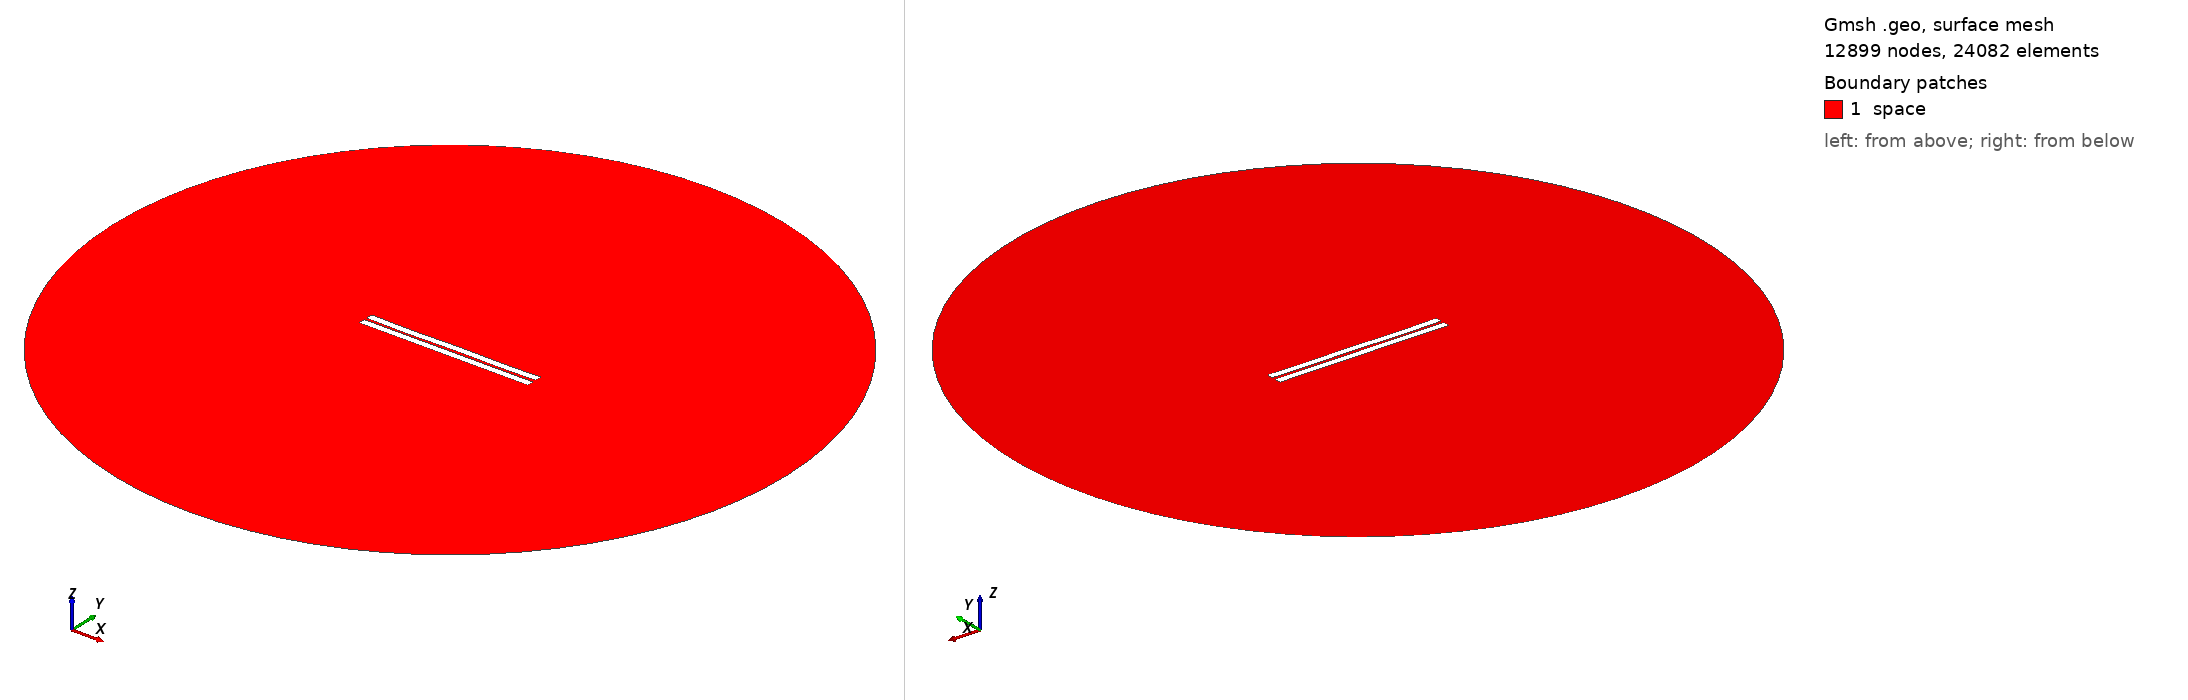

Gmsh geometry script, surface-meshed: 12899 nodes, 24082 surface elements. Boundary patches (legend numbers): 1 space. Left view from above one corner, right view from below the opposite corner. Legend entries are the model's physical surfaces. The drawing asked Gmsh for element sizes between 1% and 20% of the model's largest extent; the script's own settings can give other sizes.

=== 281.geo (drawn) ===
//---------------------------------------
// Geometry kernel
//---------------------------------------

SetFactory("OpenCASCADE");



//---------------------------------------
// Parameters of the geometry
//---------------------------------------

// Overetch of the upper plate
overetch = 0.0;

// Distance between the plates
distance = 1.5;

// Discretization over the x axis (for the deformation)
nx = 50; 

// Length of the plate
L = 100 - overetch; 

// Number of modes
n = 4; 

// 1st mode coefficient
coeff(1) = 0.0;
beta(1) = 0.596864 * 3.1415926535 / L;

// 2nd mode coefficient
coeff(2) = -0.075;
beta(2) = 1.49418 * 3.1415926535 / L;

// 3rd mode coefficient
coeff(3) = -0.075;
beta(3) = 2.50025 * 3.1415926535 / L;

// 4th mode coefficient
coeff(4) = -0.15;
beta(4) = 3.49999 * 3.1415926535 / L;



//---------------------------------------
// Upper plate (deformed rectangle)
//---------------------------------------

// Coordiantes of the upper plate
xmin = -50;
xmax = 50 - overetch;

// Height of the upper plate
yheight = 4 - 2 * overetch;

// Indexes of the points
UpperID[] = {};
LowerID[] = {};
LeftID[] = {};
RightID[] = {};

// Point index
p = 1;

// Horizontal edges
For i In {1:nx}
    x = xmin + (i-1)*(xmax - xmin)/(nx-1);

    y_bottom = distance / 2 + overetch;
    For j In {1:n}
        C = (Cosh(beta(j)*L) + Cos(beta(j)*L)) / (Sinh(beta(j)*L) + Sin(beta(j)*L));
        y_bottom  = y_bottom + coeff(j) * (Cosh(beta(j)*(x+50)) - Cos(beta(j)*(x+50)) - C * (Sinh(beta(j)*(x+50)) - Sin(beta(j)*(x+50))));
    EndFor

    y_top = y_bottom + yheight;

    Point(p) = {x, y_top, 0, 1.0};
    UpperID[i] = p;
    p = p + 1;

    Point(p) = {x, y_bottom, 0, 1.0};
    LowerID[i] = p;
    p = p + 1;
EndFor

// Create point lists
UpperPts[] = {}; LowerPts[] = {};
For i In {1:nx}
  UpperPts[] += {UpperID[i]};
  LowerPts[] += {LowerID[i]};
EndFor

// Build splines
Spline(1) = {UpperPts[]};
Spline(2) = {LowerPts[]};
Line(3) = {LowerPts[nx-1], UpperPts[nx-1]};
Line(4) = {LowerPts[0], UpperPts[0]};

// Build the plane surface
Curve Loop(1) = {2, 3, -1, -4};
Plane Surface(1) = {1};



//---------------------------------------
// Lower plate (rectangle)
//---------------------------------------

// Vertices
Point(1001) = {-50, -1, 0, 1.0};
Point(1002) = { 50, -1, 0, 1.0};
Point(1003) = { 50,  -5, 0, 1.0};
Point(1004) = {-50,  -5, 0, 1.0};

// Edges
Line(5) = {1001, 1002};
Line(6) = {1002, 1003};
Line(7) = {1003, 1004};
Line(8) = {1004, 1001};

// Plane surface
Line Loop(2) = {5, 6, 7, 8};
Plane Surface(2) = {2}; 



//---------------------------------------
// Outer (fictious) boundary
//---------------------------------------

// Points
Point(1005) = {0, 0, 0};       // Center
Point(1006) = {200, 0, 0};     // Start point
Point(1007) = {0, 200, 0};     // 90 degrees
Point(1008) = {-200, 0, 0};    // 180 degrees
Point(1009) = {0, -200, 0};    // 270 degrees

// Circle arcs (each needs start, center, end)
Circle(9) = {1006, 1005, 1007};
Circle(10) = {1007, 1005, 1008};
Circle(11) = {1008, 1005, 1009};
Circle(12) = {1009, 1005, 1006};

// Plane surface for the entire domain
Curve Loop(3) = {9, 10, 11, 12};
Surface(3) = {3};

// Subtract the plates from the whole domain to obtain the actual domain where we want to solve the equations
BooleanDifference{ Surface{3}; Delete; }{ Surface{1}; Surface{2}; Delete; }




//---------------------------------------
// Transfinite Lines/Curves
//---------------------------------------

// Set the number of points on the boundaries
r = 7;

// Plates
Transfinite Curve {1, 2} = 50*r Using Progression 1;
Transfinite Curve {3, 4} = 2*r Using Progression 1;
Transfinite Line {5, 7} = 50*r Using Progression 1;
Transfinite Line {6, 8} = 2*r Using Progression 1;

// Outer boundary
Transfinite Line {9, 10, 11, 12} = 20 Using Progression 1;



//---------------------------------------
// Physical groups
//---------------------------------------                

// Physical curves (boundaries)
Physical Line("force_segment", 10) = {2};
Physical Line("upper_plate", 11) = {1, 3, 4};
Physical Line("lower_plate", 12) = {5, 6, 7, 8};
Physical Line("boundary", 20) = {9, 10, 11, 12};

// Physical Surfaces
Physical Surface("space", 30) = {3};



//---------------------------------------
// 6. Generate the Mesh
//---------------------------------------

// 2D mesh generation
Mesh 2;
